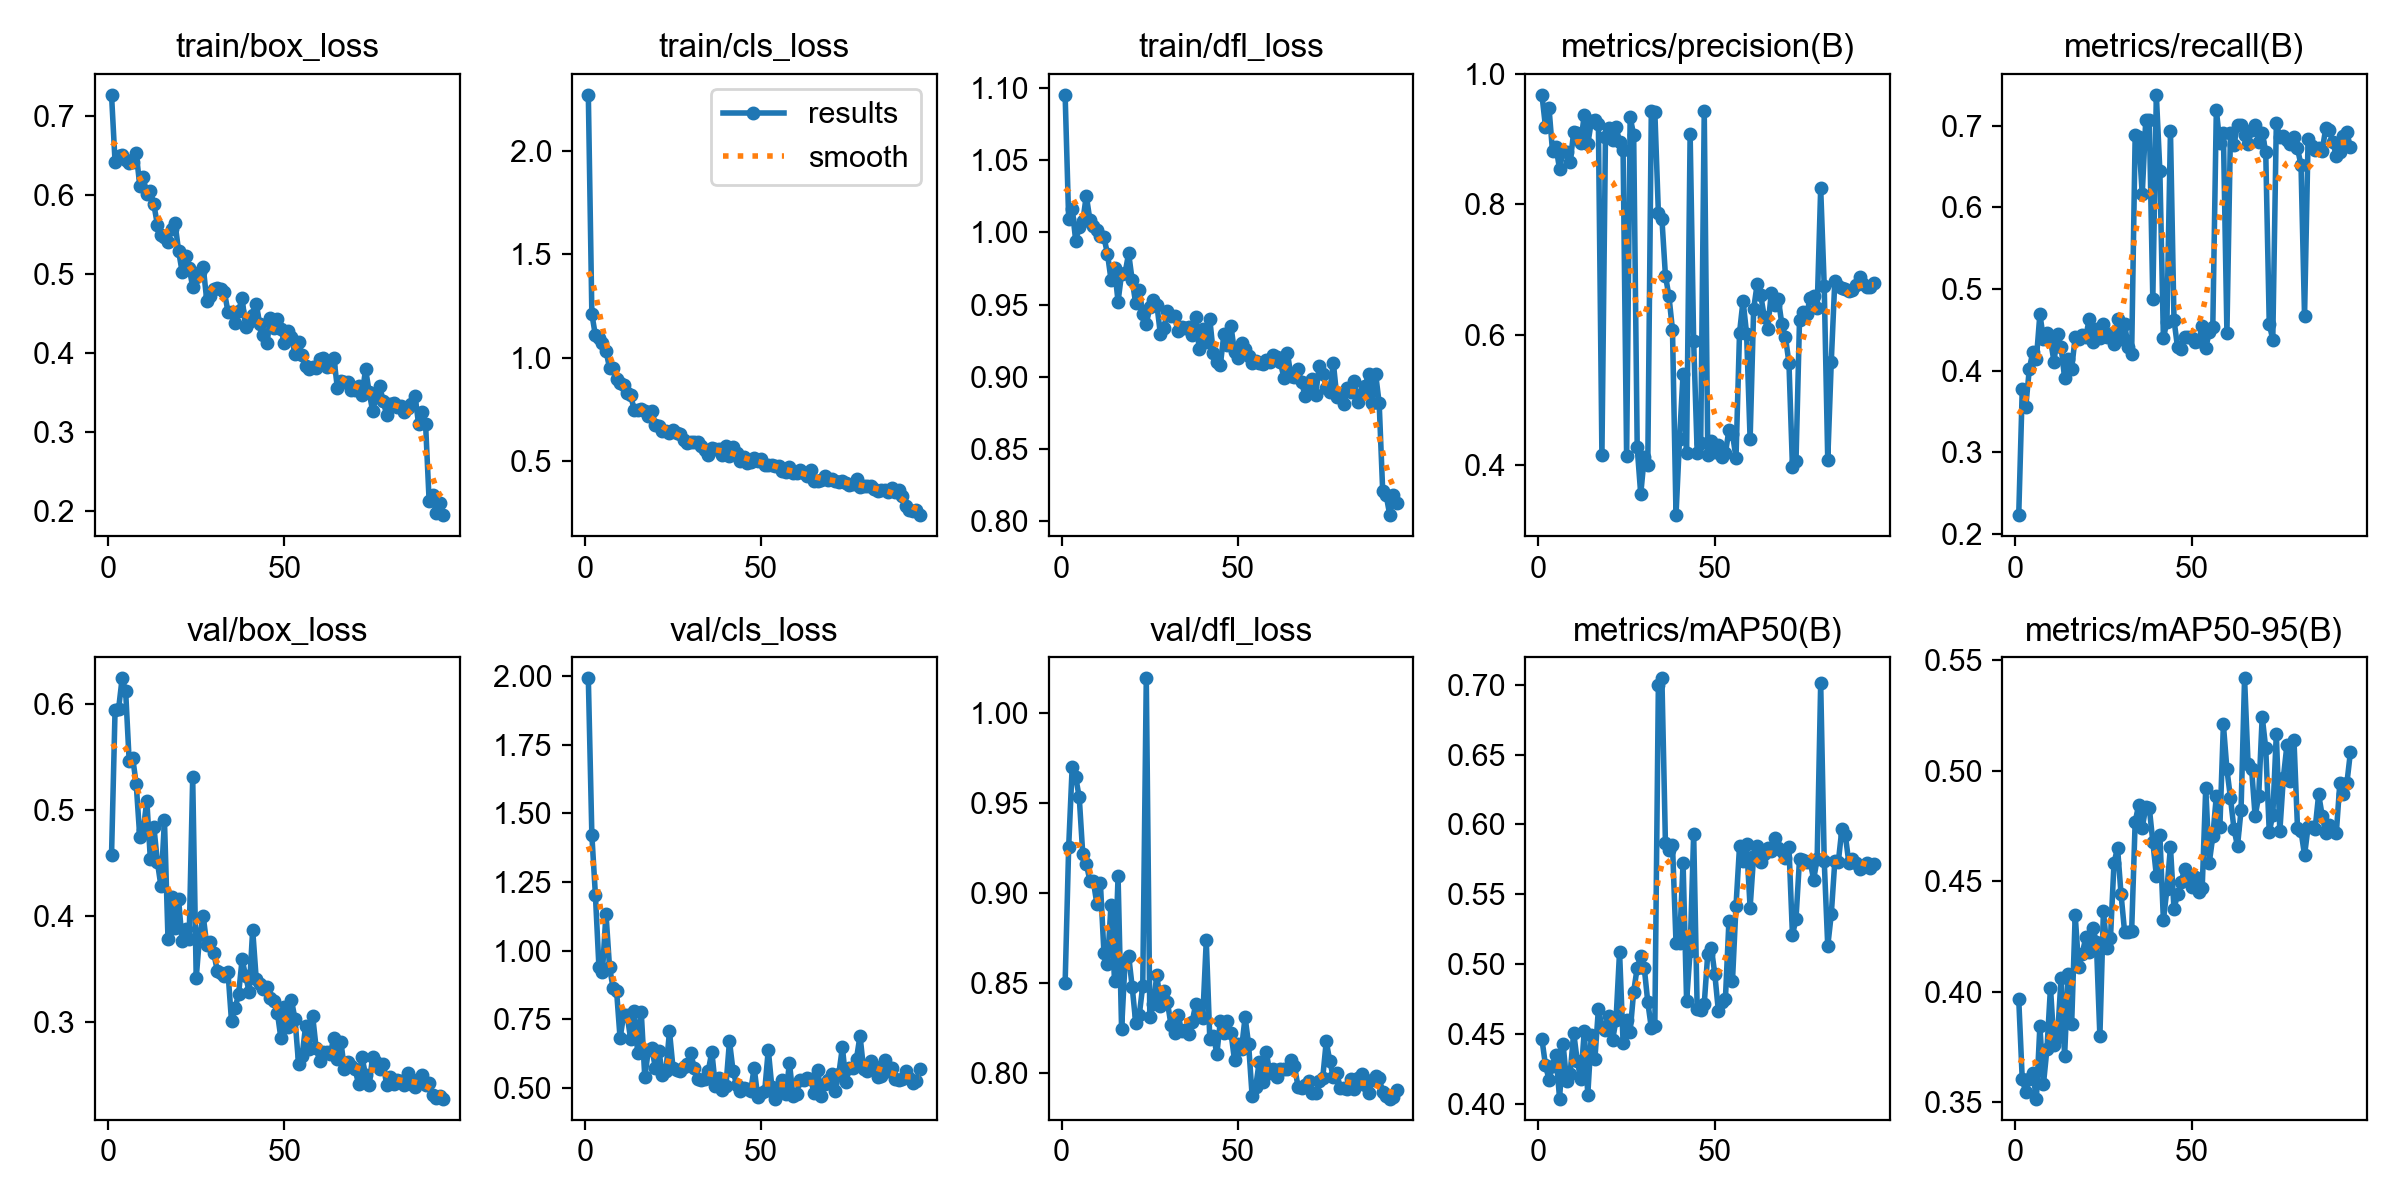

Values plotted in this chart, from the file beside it:
epoch, time, train/box_loss, train/cls_loss, train/dfl_loss, metrics/precision(B), metrics/recall(B), metrics/mAP50(B), metrics/mAP50-95(B), val/box_loss, val/cls_loss, val/dfl_loss, lr/pg0, lr/pg1, lr/pg2
1, 7.77, 0.7267, 2.272, 1.095, 0.9678, 0.2231, 0.4462, 0.3967, 0.4575, 1.992, 0.8498, 0.0003167, 0.0003167, 0.0003167
2, 13.4, 0.6419, 1.211, 1.009, 0.9191, 0.3773, 0.4275, 0.3603, 0.5943, 1.421, 0.9254, 0.0006437, 0.0006437, 0.0006437
3, 18.89, 0.65, 1.107, 1.016, 0.9482, 0.3558, 0.4172, 0.3545, 0.5955, 1.204, 0.9702, 0.0009641, 0.0009641, 0.0009641
4, 24.39, 0.6511, 1.093, 0.9943, 0.8811, 0.4018, 0.4266, 0.3606, 0.6243, 0.941, 0.9643, 0.001278, 0.001278, 0.001278
5, 29.9, 0.6446, 1.069, 1.004, 0.8877, 0.4233, 0.4345, 0.3631, 0.6122, 0.9233, 0.9532, 0.001585, 0.001585, 0.001585
6, 35.19, 0.6408, 1.032, 1.008, 0.8539, 0.4141, 0.4036, 0.3516, 0.5464, 1.135, 0.9215, 0.001584, 0.001584, 0.001584
7, 40.4, 0.6414, 0.9515, 1.026, 0.8825, 0.4693, 0.4424, 0.3845, 0.5494, 0.9402, 0.9164, 0.001568, 0.001568, 0.001568
8, 45.74, 0.6529, 0.9487, 1.009, 0.8804, 0.4386, 0.4158, 0.3581, 0.5245, 0.8647, 0.9069, 0.001551, 0.001551, 0.001551
9, 51.05, 0.612, 0.8972, 1.005, 0.8646, 0.446, 0.4215, 0.3741, 0.475, 0.8541, 0.9065, 0.001535, 0.001535, 0.001535
10, 56.31, 0.6222, 0.8766, 1.001, 0.9106, 0.437, 0.4507, 0.4019, 0.4814, 0.6802, 0.8939, 0.001518, 0.001518, 0.001518
11, 61.64, 0.6008, 0.8652, 0.9978, 0.9097, 0.411, 0.4307, 0.3758, 0.509, 0.7651, 0.9053, 0.001502, 0.001502, 0.001502
12, 67.01, 0.6056, 0.8281, 0.9967, 0.8944, 0.4448, 0.4178, 0.3794, 0.4541, 0.7636, 0.8669, 0.001485, 0.001485, 0.001485
13, 72.25, 0.5881, 0.8165, 0.9852, 0.9375, 0.4293, 0.4518, 0.4063, 0.4844, 0.6769, 0.8603, 0.001469, 0.001469, 0.001469
14, 77.59, 0.5622, 0.7472, 0.9673, 0.8922, 0.3908, 0.4064, 0.3709, 0.4512, 0.7811, 0.8935, 0.001452, 0.001452, 0.001452
15, 82.99, 0.5494, 0.7444, 0.9752, 0.9272, 0.4142, 0.4494, 0.4082, 0.4285, 0.6252, 0.8512, 0.001436, 0.001436, 0.001436
16, 88.47, 0.5467, 0.749, 0.9521, 0.9291, 0.4018, 0.4316, 0.3855, 0.4904, 0.7753, 0.9092, 0.001419, 0.001419, 0.001419
17, 93.7, 0.5411, 0.7398, 0.9715, 0.9235, 0.4413, 0.4677, 0.4346, 0.379, 0.5385, 0.8243, 0.001403, 0.001403, 0.001403
18, 99.04, 0.5565, 0.7161, 0.972, 0.4157, 0.4386, 0.4552, 0.411, 0.4184, 0.6362, 0.8623, 0.001386, 0.001386, 0.001386
19, 104.4, 0.5644, 0.7414, 0.9855, 0.9026, 0.4436, 0.4528, 0.4171, 0.3893, 0.6433, 0.8651, 0.00137, 0.00137, 0.00137
20, 109.7, 0.5295, 0.6751, 0.967, 0.9166, 0.4417, 0.4624, 0.4245, 0.4163, 0.5731, 0.8479, 0.001353, 0.001353, 0.001353
21, 118.5, 0.5031, 0.667, 0.9507, 0.899, 0.4632, 0.4452, 0.418, 0.3762, 0.6346, 0.8279, 0.001337, 0.001337, 0.001337
22, 140.7, 0.5229, 0.6447, 0.9603, 0.9185, 0.4356, 0.4599, 0.4287, 0.3877, 0.5477, 0.832, 0.00132, 0.00132, 0.00132
23, 162.9, 0.5082, 0.6459, 0.9431, 0.8961, 0.4509, 0.5088, 0.4225, 0.379, 0.5619, 0.8485, 0.001304, 0.001304, 0.001304
24, 185.5, 0.4837, 0.6368, 0.9367, 0.8827, 0.4401, 0.4436, 0.3798, 0.5309, 0.7059, 1.019, 0.001287, 0.001287, 0.001287
25, 207.9, 0.4967, 0.6509, 0.9481, 0.4133, 0.4571, 0.4602, 0.4363, 0.3418, 0.5716, 0.8313, 0.001271, 0.001271, 0.001271
26, 218.4, 0.5024, 0.6363, 0.953, 0.9336, 0.4409, 0.4515, 0.4196, 0.3833, 0.5643, 0.8381, 0.001254, 0.001254, 0.001254
27, 223.8, 0.5087, 0.629, 0.95, 0.9065, 0.4448, 0.4802, 0.4243, 0.3999, 0.5626, 0.8546, 0.001238, 0.001238, 0.001238
28, 229, 0.4661, 0.6024, 0.9295, 0.4272, 0.4323, 0.4973, 0.4582, 0.3727, 0.5772, 0.8374, 0.001221, 0.001221, 0.001221
29, 234.2, 0.4729, 0.5867, 0.934, 0.3555, 0.4632, 0.5056, 0.4651, 0.3757, 0.588, 0.8454, 0.001205, 0.001205, 0.001205
30, 239.6, 0.4814, 0.5921, 0.9453, 0.4123, 0.4386, 0.4973, 0.444, 0.365, 0.6276, 0.8391, 0.001188, 0.001188, 0.001188
31, 244.9, 0.483, 0.5885, 0.9422, 0.4003, 0.4571, 0.4727, 0.4271, 0.3481, 0.5727, 0.8267, 0.001172, 0.001172, 0.001172
32, 250.3, 0.4807, 0.5896, 0.9417, 0.9434, 0.4294, 0.4543, 0.427, 0.3469, 0.5308, 0.8221, 0.001155, 0.001155, 0.001155
33, 255.6, 0.4769, 0.5727, 0.9318, 0.9413, 0.4203, 0.4559, 0.4274, 0.3441, 0.5294, 0.8323, 0.001139, 0.001139, 0.001139
34, 260.8, 0.4525, 0.552, 0.9342, 0.7873, 0.6886, 0.6998, 0.4768, 0.3475, 0.5302, 0.8235, 0.001122, 0.001122, 0.001122
35, 266.2, 0.4518, 0.5291, 0.9335, 0.778, 0.686, 0.7047, 0.4845, 0.3011, 0.5615, 0.824, 0.001106, 0.001106, 0.001106
36, 271.7, 0.4387, 0.5629, 0.9343, 0.6905, 0.6158, 0.5867, 0.4742, 0.3134, 0.6315, 0.8214, 0.001089, 0.001089, 0.001089
37, 277, 0.4528, 0.5575, 0.929, 0.6591, 0.7071, 0.5814, 0.4834, 0.3263, 0.5057, 0.8283, 0.001073, 0.001073, 0.001073
38, 282.4, 0.4702, 0.5587, 0.9417, 0.6073, 0.7071, 0.5856, 0.4833, 0.3593, 0.5342, 0.8381, 0.001056, 0.001056, 0.001056
39, 287.6, 0.4328, 0.5295, 0.919, 0.3235, 0.4877, 0.5151, 0.4677, 0.344, 0.4908, 0.8326, 0.00104, 0.00104, 0.00104
40, 293, 0.439, 0.5699, 0.9333, 0.4402, 0.7377, 0.5148, 0.4525, 0.3283, 0.5062, 0.8305, 0.001023, 0.001023, 0.001023
41, 298.3, 0.4479, 0.5247, 0.9244, 0.5399, 0.6444, 0.5727, 0.4709, 0.3874, 0.6699, 0.8737, 0.001007, 0.001007, 0.001007
42, 303.7, 0.4628, 0.5665, 0.9399, 0.4183, 0.4397, 0.4733, 0.4323, 0.341, 0.5623, 0.8187, 0.0009904, 0.0009904, 0.0009904
43, 309.1, 0.4365, 0.5383, 0.9162, 0.9084, 0.4601, 0.5093, 0.4464, 0.3364, 0.5118, 0.8207, 0.0009739, 0.0009739, 0.0009739
44, 314.4, 0.4235, 0.5, 0.9103, 0.5897, 0.6937, 0.5933, 0.4654, 0.3319, 0.4867, 0.8107, 0.0009574, 0.0009574, 0.0009574
45, 319.4, 0.413, 0.5186, 0.9083, 0.4193, 0.4623, 0.4676, 0.4375, 0.3334, 0.4975, 0.8289, 0.0009409, 0.0009409, 0.0009409
46, 324.8, 0.4445, 0.487, 0.9297, 0.4347, 0.4287, 0.4671, 0.444, 0.3227, 0.4953, 0.8222, 0.0009244, 0.0009244, 0.0009244
47, 330.3, 0.4314, 0.4958, 0.922, 0.9427, 0.4263, 0.4714, 0.4495, 0.3201, 0.4869, 0.829, 0.0009078, 0.0009078, 0.0009078
48, 335.6, 0.4428, 0.5127, 0.9351, 0.4161, 0.4413, 0.5075, 0.4553, 0.3091, 0.5729, 0.8224, 0.0008913, 0.0008913, 0.0008913
49, 341, 0.4301, 0.4979, 0.9169, 0.4363, 0.4414, 0.5118, 0.4529, 0.285, 0.4677, 0.8071, 0.0008748, 0.0008748, 0.0008748
50, 346.4, 0.4126, 0.5103, 0.9132, 0.4208, 0.4401, 0.4927, 0.4476, 0.3148, 0.4802, 0.8162, 0.0008583, 0.0008583, 0.0008583
51, 351.6, 0.4277, 0.4801, 0.9233, 0.4314, 0.4356, 0.4664, 0.4519, 0.2956, 0.4897, 0.8135, 0.0008418, 0.0008418, 0.0008418
52, 357, 0.4207, 0.4808, 0.9192, 0.4129, 0.4361, 0.4724, 0.4453, 0.3207, 0.6391, 0.8309, 0.0008253, 0.0008253, 0.0008253
53, 362.2, 0.3984, 0.4805, 0.9141, 0.4182, 0.455, 0.4751, 0.4471, 0.3031, 0.5031, 0.8159, 0.0008088, 0.0008088, 0.0008088
54, 367.5, 0.4141, 0.4749, 0.9093, 0.4543, 0.4271, 0.531, 0.4923, 0.2609, 0.4606, 0.787, 0.0007923, 0.0007923, 0.0007923
55, 372.8, 0.3977, 0.473, 0.9111, 0.4479, 0.4479, 0.4879, 0.4583, 0.2682, 0.4991, 0.7922, 0.0007758, 0.0007758, 0.0007758
56, 378.2, 0.3835, 0.4501, 0.9095, 0.4111, 0.4538, 0.5417, 0.4702, 0.2964, 0.5267, 0.806, 0.0007593, 0.0007593, 0.0007593
57, 383.6, 0.3803, 0.445, 0.9087, 0.603, 0.7193, 0.5843, 0.4885, 0.2749, 0.4771, 0.7948, 0.0007428, 0.0007428, 0.0007428
58, 389.1, 0.382, 0.4691, 0.9118, 0.6524, 0.6783, 0.5741, 0.4743, 0.3061, 0.5906, 0.8118, 0.0007263, 0.0007263, 0.0007263
59, 394.3, 0.3811, 0.4397, 0.9104, 0.6017, 0.6913, 0.5858, 0.5209, 0.2754, 0.4696, 0.7998, 0.0007098, 0.0007098, 0.0007098
60, 399.7, 0.3924, 0.4404, 0.915, 0.4396, 0.4466, 0.5405, 0.5005, 0.2636, 0.4766, 0.8022, 0.0006933, 0.0006933, 0.0006933
... 35 more rows
